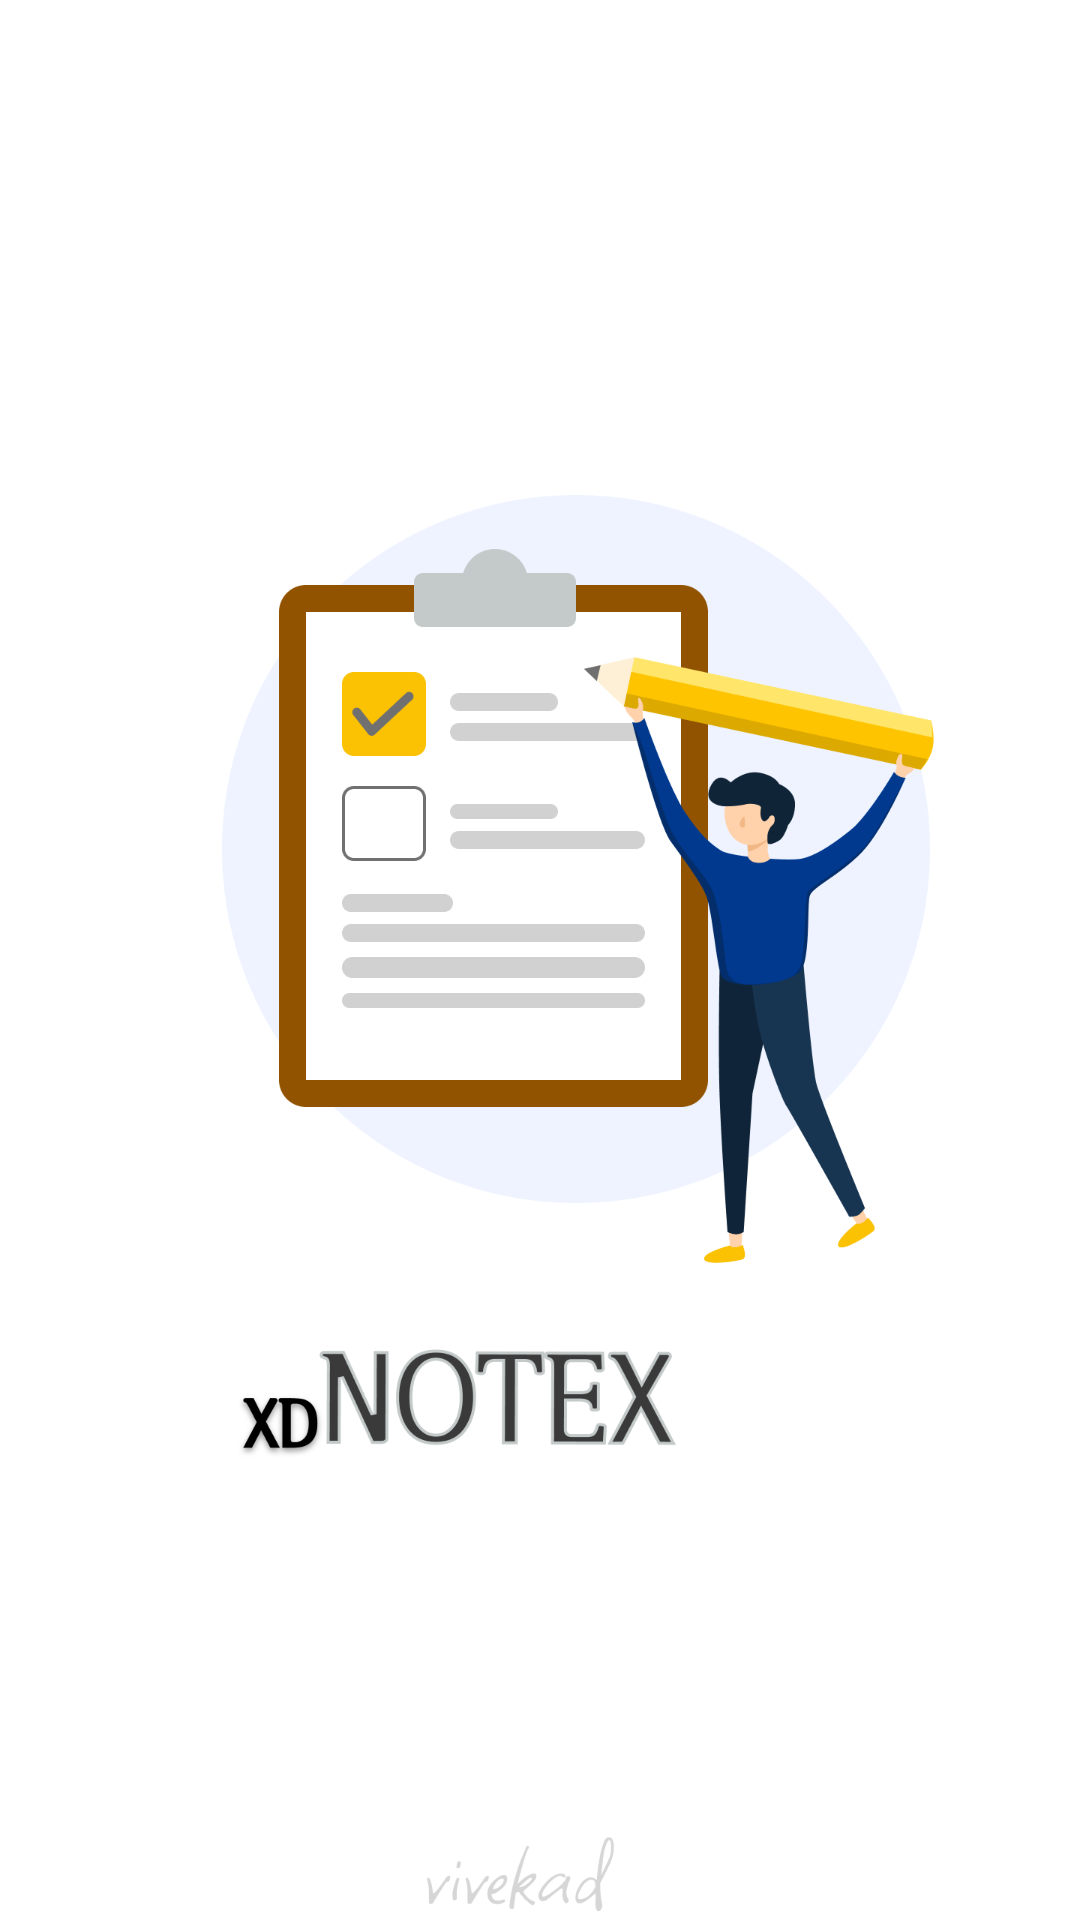

Android layout source for this screen:
<!-- AndroidManifest.xml: application theme Theme.TheNotesApp -->
<!-- res/layout/activity_notes_splash.xml -->
<?xml version="1.0" encoding="utf-8"?>
<androidx.constraintlayout.widget.ConstraintLayout xmlns:android="http://schemas.android.com/apk/res/android"
    xmlns:app="http://schemas.android.com/apk/res-auto"
    xmlns:tools="http://schemas.android.com/tools"
    android:id="@+id/main"
    android:layout_width="match_parent"
    android:layout_height="match_parent"
    tools:context=".NotesSplash">

    <ImageView
        android:id="@+id/imageView"
        android:layout_width="wrap_content"
        android:layout_height="wrap_content"
        android:layout_marginTop="16dp"
        app:layout_constraintEnd_toEndOf="parent"
        app:layout_constraintHorizontal_bias="0.0"
        app:layout_constraintStart_toStartOf="parent"
        app:layout_constraintTop_toTopOf="parent"
        app:srcCompat="@drawable/notes" />
</androidx.constraintlayout.widget.ConstraintLayout>
<!-- resources referenced by this layout -->
<resources>
  <!-- drawable notes: png bitmap (drawable, 96766 bytes) -->
  <style name="Theme.TheNotesApp" parent="Base.Theme.TheNotesApp" />
  <style name="Base.Theme.TheNotesApp" parent="Theme.MaterialComponents.DayNight">
  
          
          <item name="colorPrimary">@color/pink</item>
          <item name="colorPrimaryVariant">@color/pink</item>
          <item name="colorOnPrimary">@color/white</item>
          
          <item name="colorSecondary">@color/pink</item>
          <item name="colorSecondaryVariant">@color/pink</item>
          <item name="colorOnSecondary">@color/white</item>
          
          <item name="android:statusBarColor">?attr/colorPrimaryVariant</item>
  
      </style>
  <!-- not gathered from this repository: default colours our renderer supplied (Android Studio template values) -->
  <color name="white">#FFFFFFFF</color>
</resources>
